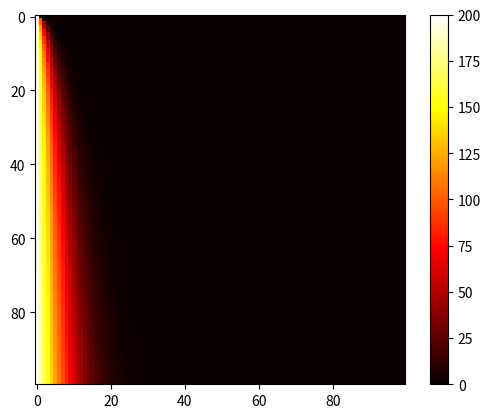

The script that saved this image:
#include <iostream>
#include <cmath>

import numpy as np
import math
import matplotlib.pyplot as plt


def uInicial(x) :
    #return math.sqrt(math.sin(x)**2)
    return 0

dt = 0.1
m = 100
nsteps = 100
largo = 200
dx = largo / m
tmax = nsteps * dt
print(f"El dx es {dx}, el dt es {dt} y el tiempo máximo es {tmax}")
    
if (dt <= (dx * dx) / 2) :
    U = np.zeros([m, nsteps])

    for i in range(m):
        U[i, 0] = uInicial(i * dx)
    
    # condiciones de frontera

    for j in range(0,nsteps):
        U[0, j] = 200
        U[m - 1, j] = 0

    # bucle principal
    for j in range (nsteps-1):
        for i in range(1,m-1):
            U[i, j + 1] = U[i, j] + (20) * (dt / (dx * dx)) * (U[i + 1, j] - 2 * U[i, j] + U[i - 1, j])
    print(U)
    plt.imshow(U.T, cmap='hot')
    plt.colorbar()
    plt.show()
    

else:
    
    print("Los parámetros de dx y dt no permiten la convergencia.  Fin del programa")
    
